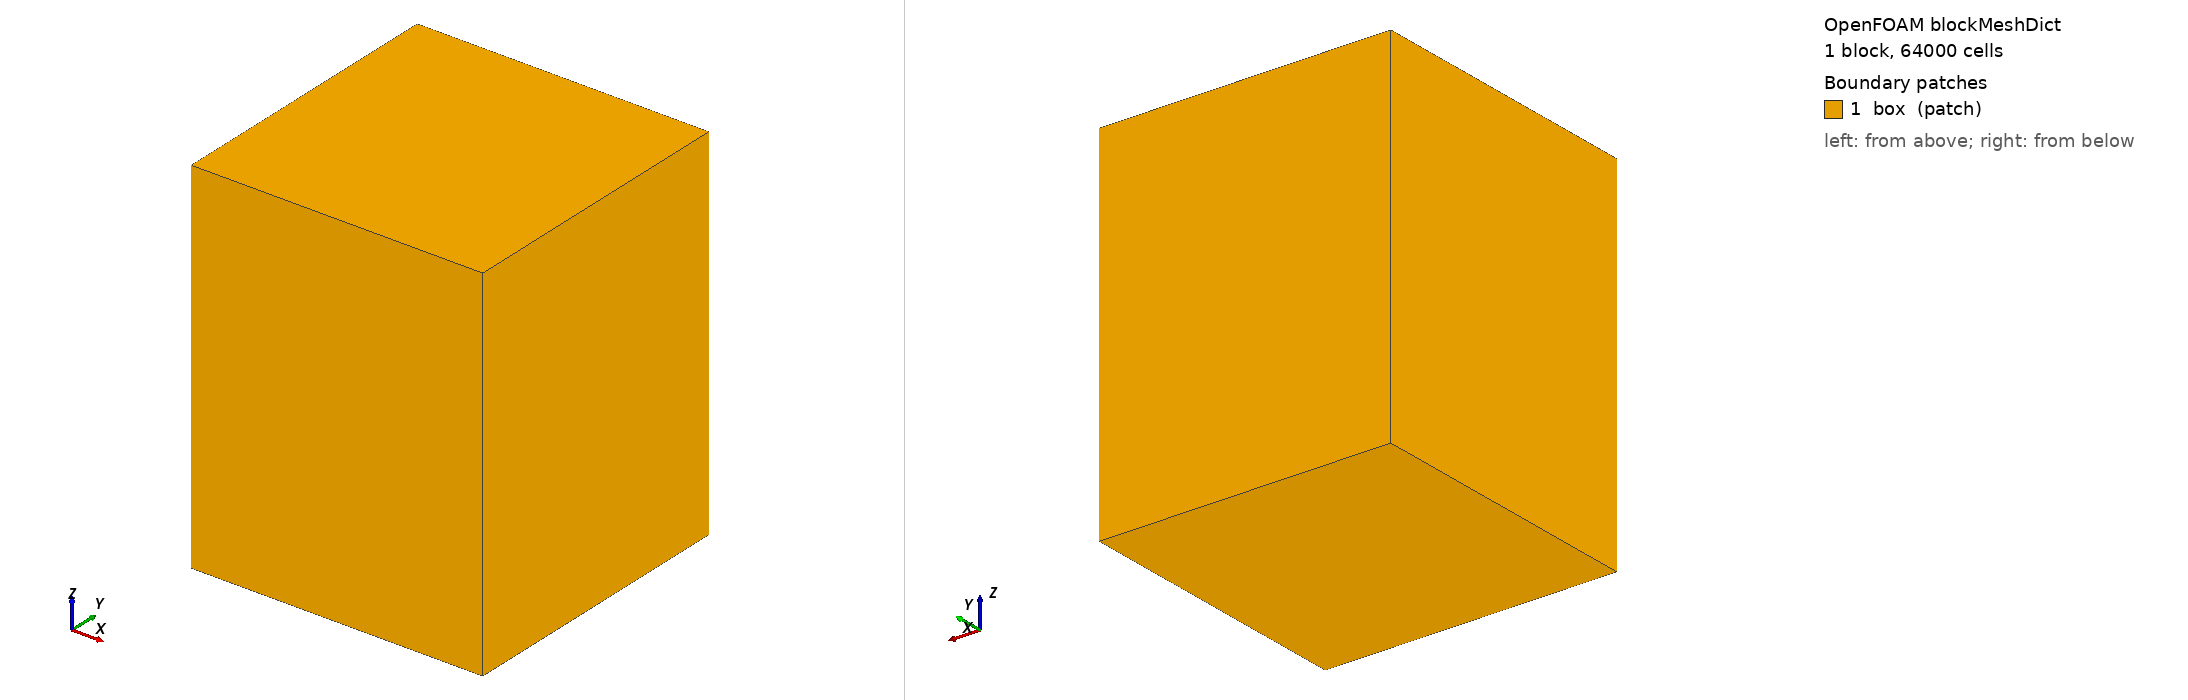

OpenFOAM case: the mesh blockMesh builds from blockMeshDict, 1 block(s), 64000 cells. Boundary patches (legend numbers): 1 box (patch). Left view from above one corner, right view from below the opposite corner. Boundary conditions: 2 field file(s) under 0/; 1 of 1 drawn patches have an entry in a shipped field file.

=== system/blockMeshDict ===
FoamFile
{
    version     2.0;
    format      ascii;
    class       dictionary;
    object      blockMeshDict;
}

// Background box in metres (anatomy STL also in metres)
convertToMeters 1;

vertices
(
    (0.185500 0.134500 1.497500)
    (0.317500 0.134500 1.497500)
    (0.317500 0.267500 1.497500)
    (0.185500 0.267500 1.497500)
    (0.185500 0.134500 1.662500)
    (0.317500 0.134500 1.662500)
    (0.317500 0.267500 1.662500)
    (0.185500 0.267500 1.662500)
);

blocks
(
    hex (0 1 2 3 4 5 6 7) (40 40 40) simpleGrading (1 1 1)
);

edges
(
);

boundary
(
    box
    {
        type patch;
        faces
        (
            (0 3 2 1)
            (4 5 6 7)
            (0 1 5 4)
            (2 3 7 6)
            (1 2 6 5)
            (0 4 7 3)
        );
    }
);

mergePatchPairs
(
);


=== system/controlDict ===
FoamFile
{
    version     2.0;
    format      ascii;
    class       dictionary;
    object      controlDict;
}

application     simpleFoam;

startFrom       startTime;
startTime       0;
stopAt          endTime;
endTime         500;
deltaT          1;
writeControl    timeStep;
writeInterval   100;
purgeWrite      2;
writeFormat     ascii;
writePrecision  8;
writeCompression off;
timeFormat      general;
timePrecision   6;
runTimeModifiable true;

functions
{
}


=== 0/U ===
FoamFile
{
    version     2.0;
    format      ascii;
    class       volVectorField;
    object      U;
}

dimensions      [0 1 -1 0 0 0 0];

internalField   uniform (0 0 0);

boundaryField
{
    left_nostril
    {
        type            flowRateInletVelocity;
        volumetricFlowRate constant 1.50000000e-04;
        value           uniform (0 0 0);
    }
    right_nostril
    {
        type            flowRateInletVelocity;
        volumetricFlowRate constant 1.50000000e-04;
        value           uniform (0 0 0);
    }
    trachea
    {
        type            pressureInletOutletVelocity;
        value           uniform (0 0 0);
    }
    wall
    {
        type            noSlip;
    }
    // residual background-box faces after snap (if any)
    box
    {
        type            slip;
    }
    defaultFaces
    {
        type            slip;
    }
    solid_air_body
    {
        // if surface kept as single patch before region split
        type            noSlip;
    }
}


=== 0/p ===
FoamFile
{
    version     2.0;
    format      ascii;
    class       volScalarField;
    object      p;
}

dimensions      [0 2 -2 0 0 0 0];

internalField   uniform 0;

boundaryField
{
    left_nostril
    {
        type            zeroGradient;
    }
    right_nostril
    {
        type            zeroGradient;
    }
    trachea
    {
        type            fixedValue;
        value           uniform 0;
    }
    wall
    {
        type            zeroGradient;
    }
    box
    {
        type            zeroGradient;
    }
    defaultFaces
    {
        type            zeroGradient;
    }
    solid_air_body
    {
        type            zeroGradient;
    }
}
